Run: headless pygame with SDL's dummy video driver; simulated clock (each Clock.tick advances the game by its frame time, no real sleeping); random seed 0; keys injected as events and as key.get_pressed() state; no mouse input.
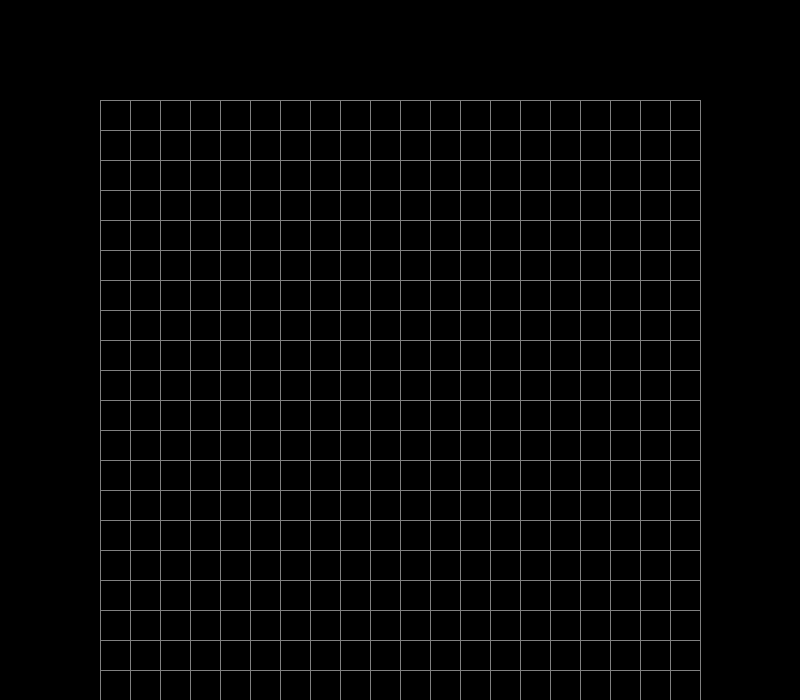
Frame 1 of 4 · flips 1–60 · no input
Frame 2 of 4 · flips 61–180 · tapped SPACE, RETURN · held RIGHT (→), D · screen unchanged from frame 1, image omitted
Frame 3 of 4 · flips 181–300 · held DOWN (↓), S · screen unchanged from frame 2, image omitted
Frame 4 of 4 · flips 301–420 · held LEFT (←), A, UP (↑), W · screen unchanged from frame 3, image omitted

The pygame program that drew these frames:

import pygame
import random

pygame.font.init()

# GLOBALS VARS
s_width = 800
s_height = 700
play_width = 600  # meaning 600 // 10 = 30 width per block
play_height = 600  # meaning 600 // 20 = 20 height per block
block_size = 30

top_left_x = (s_width - play_width) // 2  # top left x position of play area
top_left_y = s_height - play_height  # top left y position of play area



def main_menu():

    grid = create_grid()
    win = pygame.display.set_mode((s_width, s_height))
    pygame.display.set_caption('Tetris')

    draw_grid(win,grid)



def create_grid(locked_positions = {}):
    grid = [[(0, 0, 0) for _ in range(20)] for _ in range(20)]
    for i in range(len(grid)):
        for j in range(len(grid[i])):
            if (j, i) in locked_positions:
                c = locked_positions[(j, i)]
                grid[i][j] = c
    return grid


def draw_grid(surface, grid):

    surface.fill((0, 0, 0))

    
    sx = top_left_x
    sy = top_left_y

    for i in range(len(grid)):
        pygame.draw.line(surface, (128, 128, 128), (sx, sy + i*block_size),
                         (sx+play_width, sy + i*block_size))  # draws horizontal lines
        for j in range(len(grid[i]) + 1):
            pygame.draw.line(surface, (128, 128, 128), (sx + j *
                                                        block_size, sy), (sx+j*block_size, sy + i*play_height))
    
    pygame.display.update()


while True:
    main_menu()
